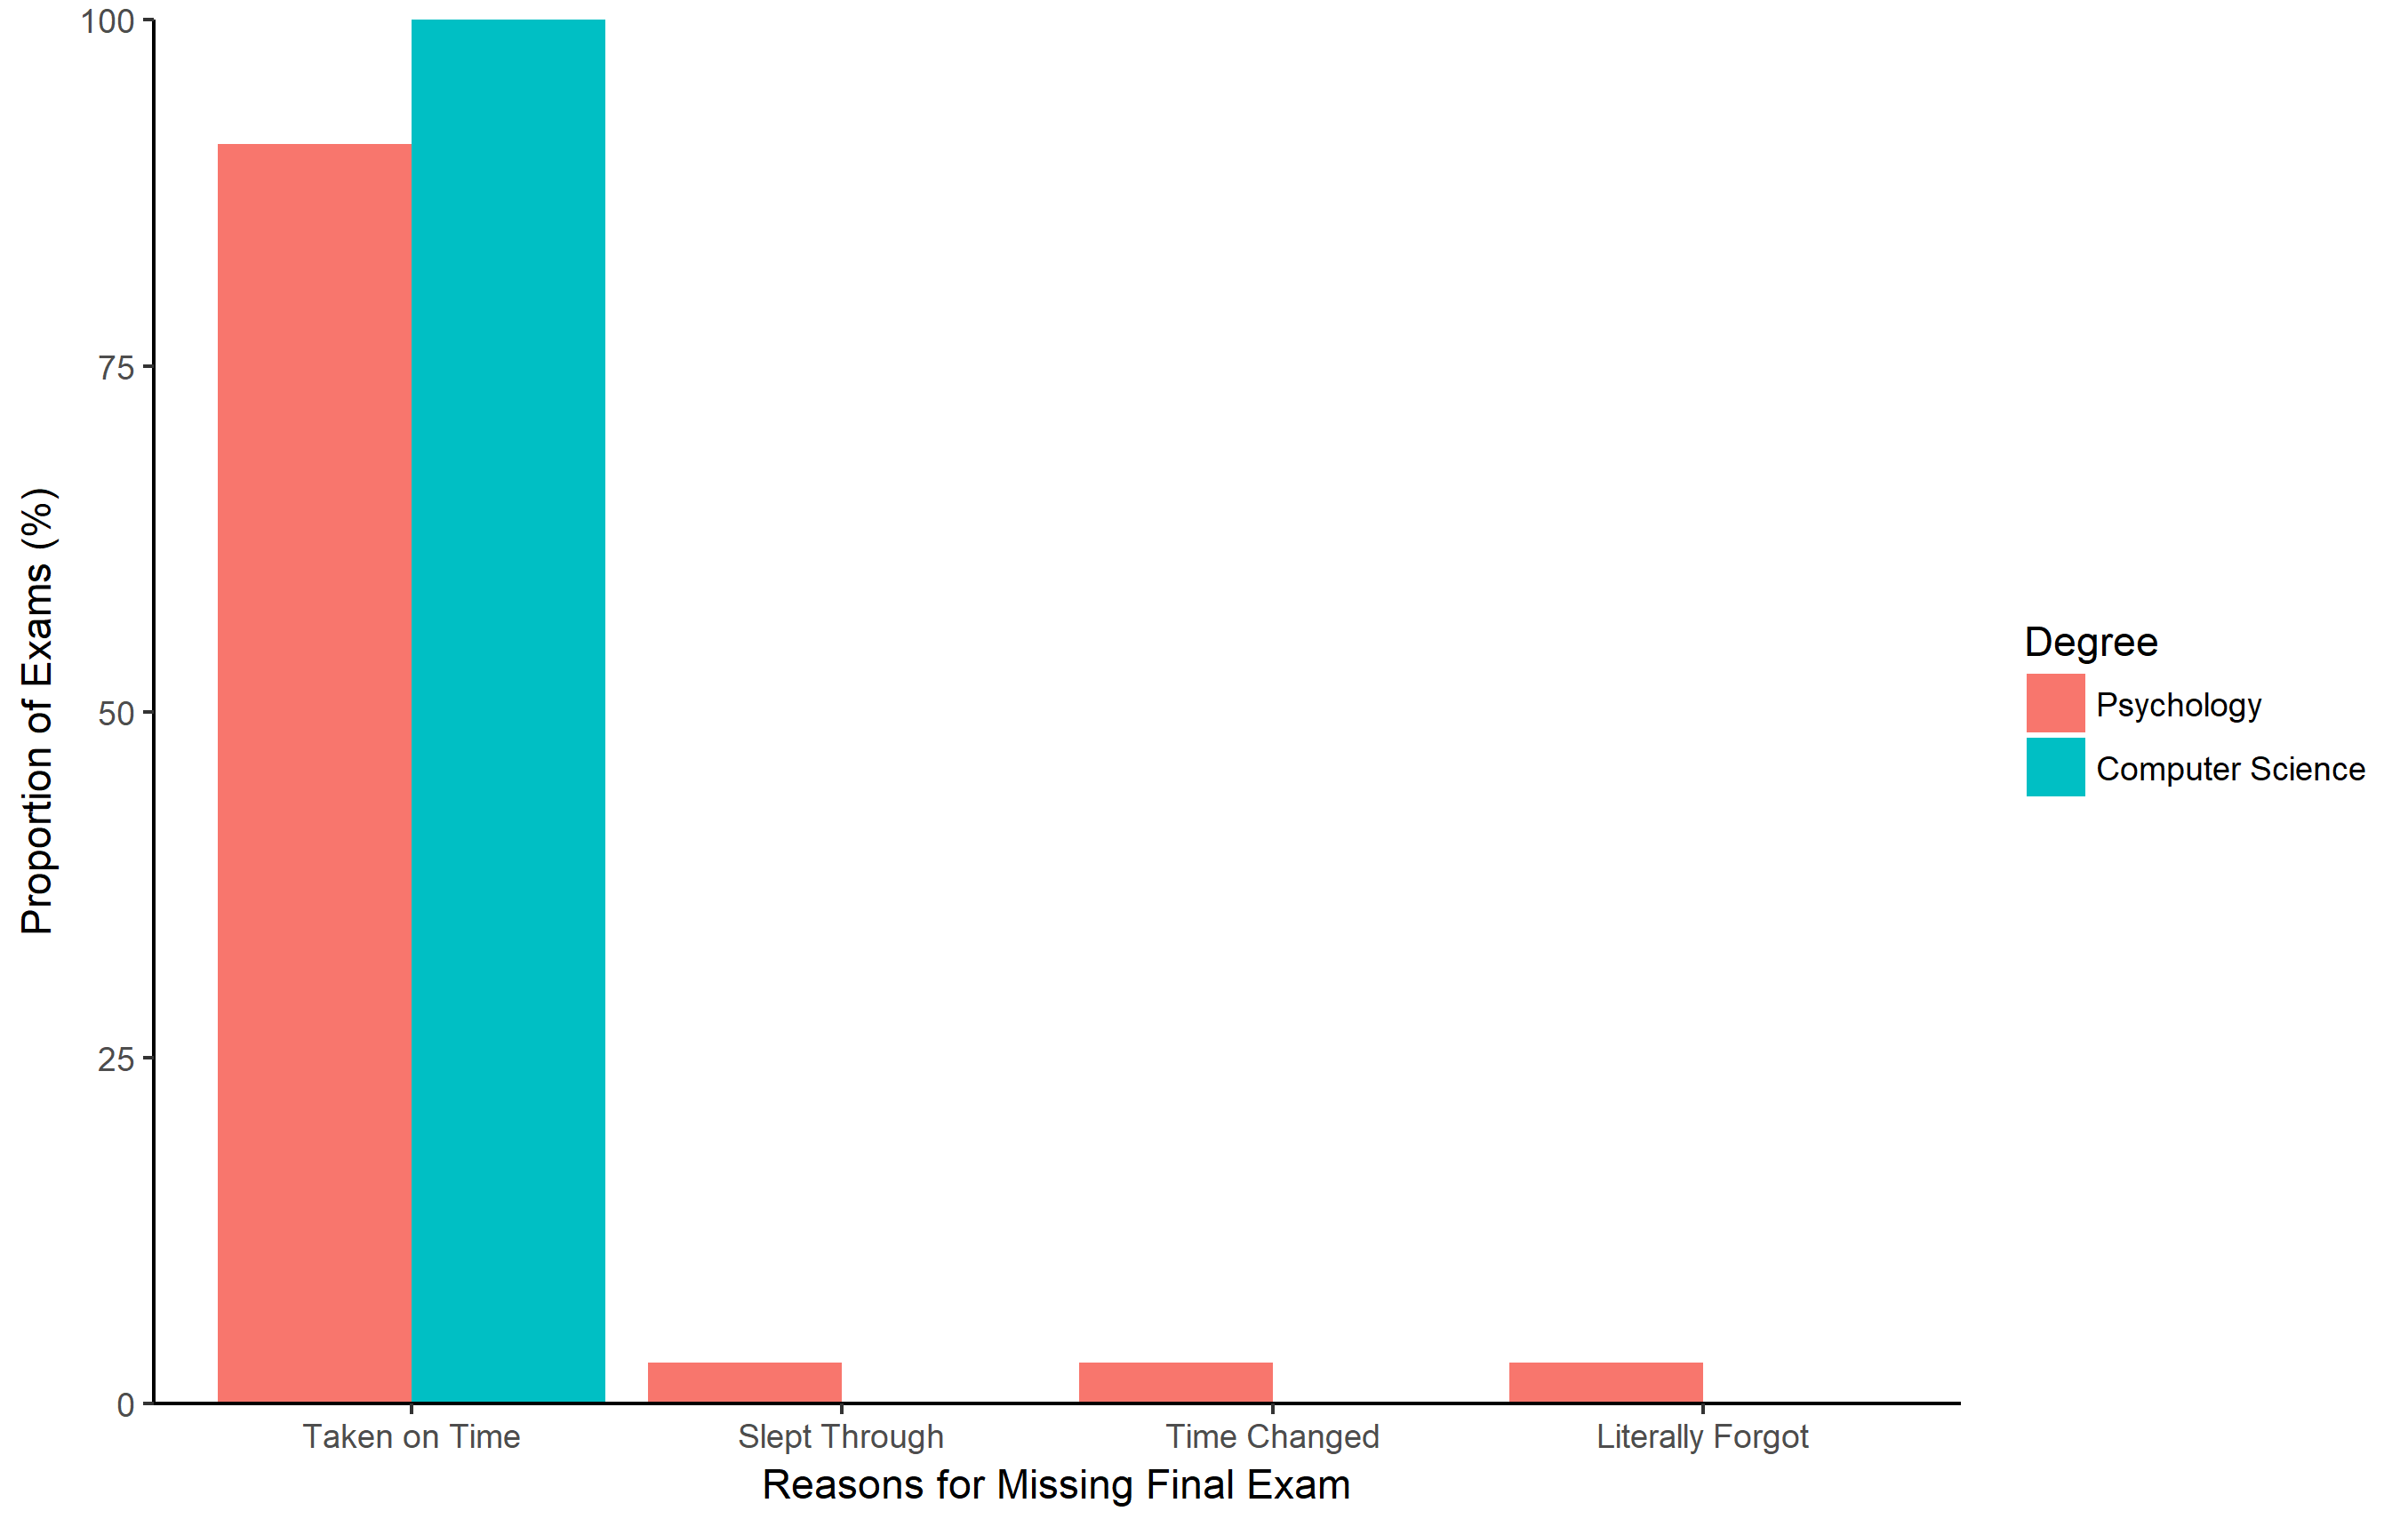

The R source for this figure:
library(ggplot2)

tests_taken <- c(91, 3,3,3, 100, 0,0,0)
taken <- factor(c("Taken on Time", "Slept Through", "Time Changed", "Literally Forgot", "Taken on Time", "Slept Through", "Time Changed", "Literally Forgot"))
taken <- factor(taken, levels(taken)[c(3,2,4,1)])
degree <- factor(c("Psychology", "Psychology","Psychology","Psychology","Computer Science", "Computer Science","Computer Science","Computer Science"))
degree <- factor(degree, levels(degree)[c(2,1)])

examTable <- data.frame(counts=tests_taken,
                        taken=taken,
                        degree=degree)
examTable

g1 <- ggplot(examTable, aes(taken, counts, fill=degree)) +
  geom_bar(stat="identity", position="dodge") +
  scale_fill_discrete(name="Degree") +
  xlab("Reasons for Missing Final Exam") +
  ylab("Proportion of Exams (%)") +
  scale_y_continuous(expand=c(0,0)) + 
  theme(axis.text = element_text(size=12),
        axis.title=element_text(size=14),
        legend.title=element_text(size=14),
        legend.text = element_text(size=12)) + 
  theme_classic() + 
  ggsave("exam_attendance.png")

g1
